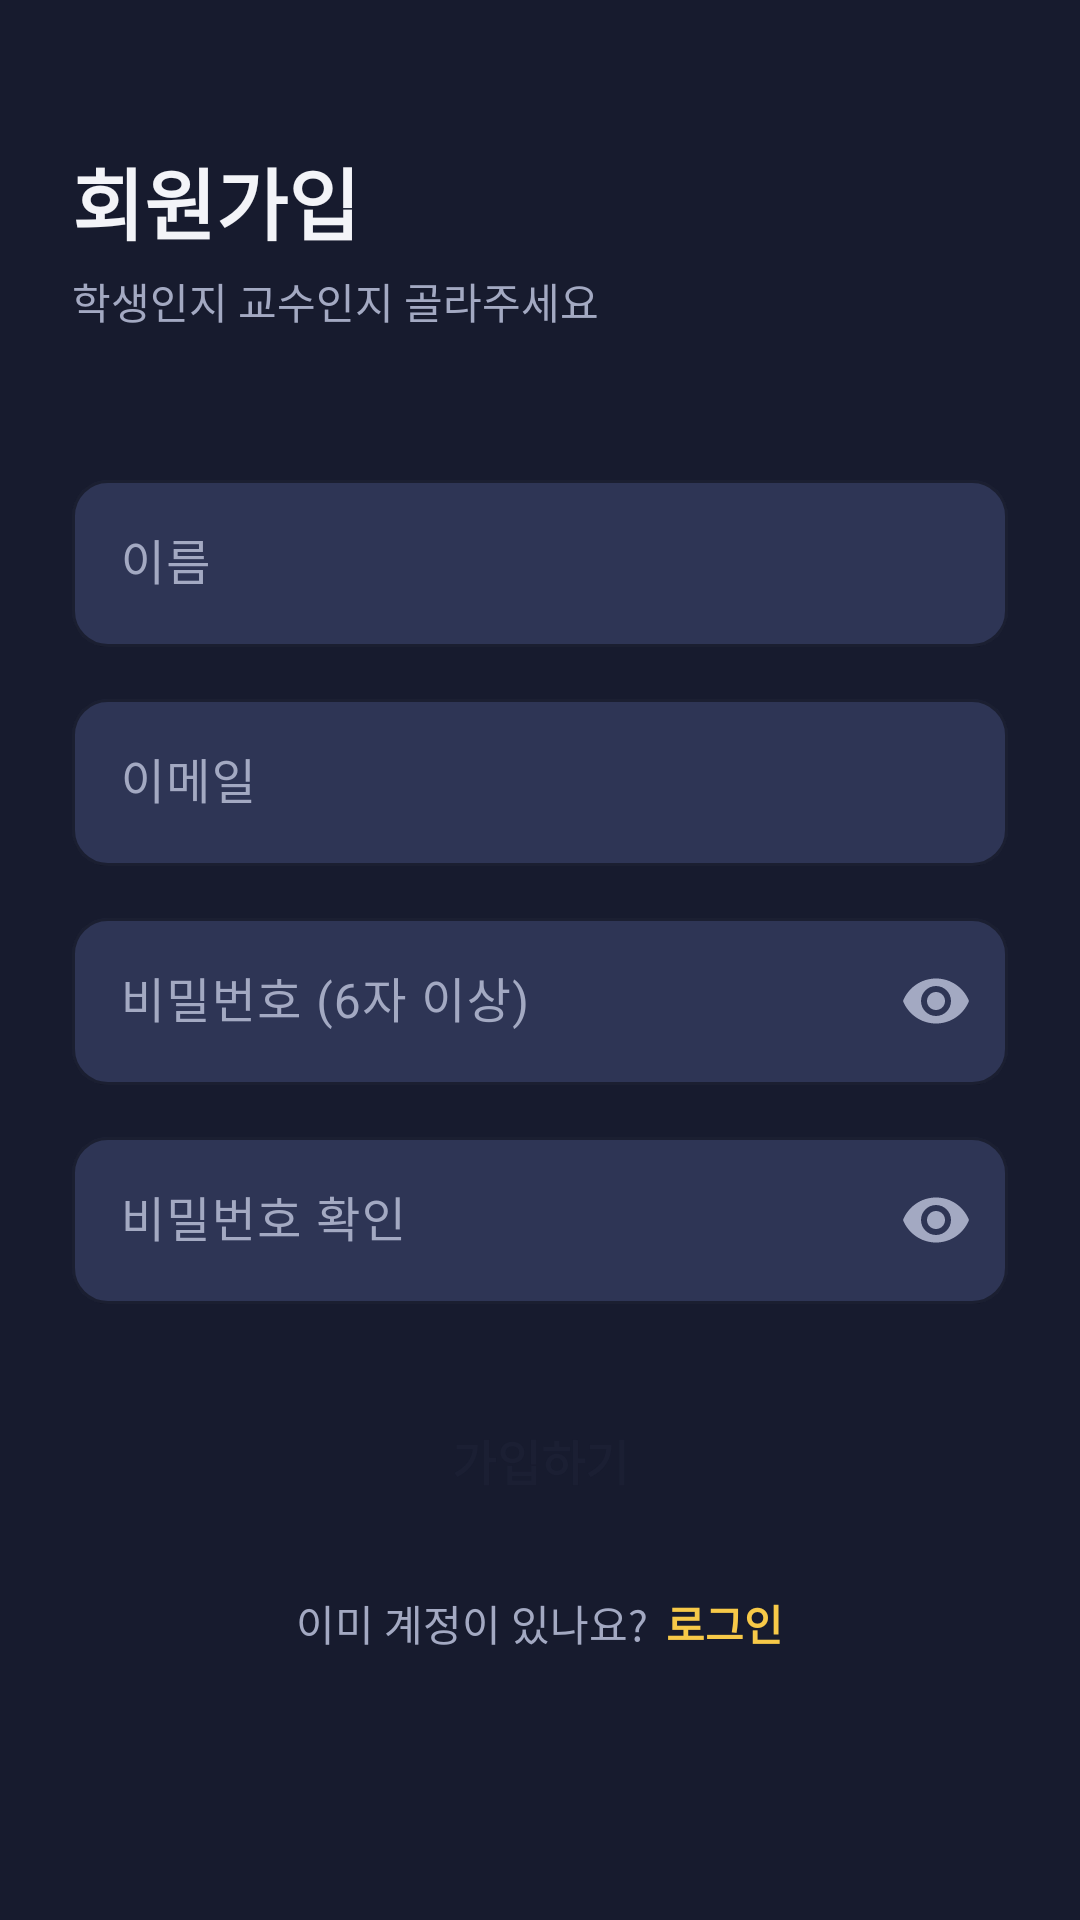

Layout XML and referenced resources for this Android screen:
<!-- AndroidManifest.xml: application theme Theme.Gyaut -->
<!-- res/layout/activity_sign_up.xml -->
<?xml version="1.0" encoding="utf-8"?>
<ScrollView xmlns:android="http://schemas.android.com/apk/res/android"
    xmlns:app="http://schemas.android.com/apk/res-auto"
    xmlns:tools="http://schemas.android.com/tools"
    android:id="@+id/main"
    android:layout_width="match_parent"
    android:layout_height="match_parent"
    android:background="@color/bg"
    android:fillViewport="true"
    tools:context=".auth.SignUpActivity">

    <LinearLayout
        android:layout_width="match_parent"
        android:layout_height="wrap_content"
        android:orientation="vertical"
        android:padding="24dp">

        <TextView
            android:layout_width="wrap_content"
            android:layout_height="wrap_content"
            android:layout_marginTop="24dp"
            android:text="회원가입"
            android:textColor="@color/text"
            android:textSize="26sp"
            android:textStyle="bold" />

        <TextView
            android:layout_width="wrap_content"
            android:layout_height="wrap_content"
            android:layout_marginTop="4dp"
            android:text="학생인지 교수인지 골라주세요"
            android:textColor="@color/text2"
            android:textSize="14sp" />

        
        <com.google.android.material.button.MaterialButtonToggleGroup
            android:id="@+id/toggleRole"
            android:layout_width="match_parent"
            android:layout_height="wrap_content"
            android:layout_marginTop="24dp"
            app:checkedButton="@+id/btnRoleStudent"
            app:selectionRequired="true"
            app:singleSelection="true">

            <Button
                android:id="@+id/btnRoleStudent"
                style="@style/Widget.Gyaut.Button.Toggle"
                android:layout_width="0dp"
                android:layout_height="wrap_content"
                android:layout_weight="1"
                android:text="학생" />

            <Button
                android:id="@+id/btnRoleProfessor"
                style="@style/Widget.Gyaut.Button.Toggle"
                android:layout_width="0dp"
                android:layout_height="wrap_content"
                android:layout_weight="1"
                android:text="교수" />
        </com.google.android.material.button.MaterialButtonToggleGroup>

        
        <com.google.android.material.textfield.TextInputLayout
            android:id="@+id/inputName"
            style="@style/Widget.Gyaut.TextInput"
            android:layout_width="match_parent"
            android:layout_height="wrap_content"
            android:layout_marginTop="20dp"
            android:hint="이름">

            <com.google.android.material.textfield.TextInputEditText
                android:id="@+id/editName"
                android:layout_width="match_parent"
                android:layout_height="wrap_content"
                android:inputType="textPersonName"
                android:textColor="@color/text" />
        </com.google.android.material.textfield.TextInputLayout>

        
        <com.google.android.material.textfield.TextInputLayout
            android:id="@+id/inputEmail"
            style="@style/Widget.Gyaut.TextInput"
            android:layout_width="match_parent"
            android:layout_height="wrap_content"
            android:layout_marginTop="12dp"
            android:hint="이메일">

            <com.google.android.material.textfield.TextInputEditText
                android:id="@+id/editEmail"
                android:layout_width="match_parent"
                android:layout_height="wrap_content"
                android:inputType="textEmailAddress"
                android:textColor="@color/text" />
        </com.google.android.material.textfield.TextInputLayout>

        
        <com.google.android.material.textfield.TextInputLayout
            android:id="@+id/inputPassword"
            style="@style/Widget.Gyaut.TextInput"
            android:layout_width="match_parent"
            android:layout_height="wrap_content"
            android:layout_marginTop="12dp"
            android:hint="비밀번호 (6자 이상)"
            app:endIconMode="password_toggle"
            app:endIconTint="@color/text2">

            <com.google.android.material.textfield.TextInputEditText
                android:id="@+id/editPassword"
                android:layout_width="match_parent"
                android:layout_height="wrap_content"
                android:inputType="textPassword"
                android:textColor="@color/text" />
        </com.google.android.material.textfield.TextInputLayout>

        
        <com.google.android.material.textfield.TextInputLayout
            android:id="@+id/inputPasswordConfirm"
            style="@style/Widget.Gyaut.TextInput"
            android:layout_width="match_parent"
            android:layout_height="wrap_content"
            android:layout_marginTop="12dp"
            android:hint="비밀번호 확인"
            app:endIconMode="password_toggle"
            app:endIconTint="@color/text2">

            <com.google.android.material.textfield.TextInputEditText
                android:id="@+id/editPasswordConfirm"
                android:layout_width="match_parent"
                android:layout_height="wrap_content"
                android:inputType="textPassword"
                android:textColor="@color/text" />
        </com.google.android.material.textfield.TextInputLayout>

        <Button
            android:id="@+id/btnSignUp"
            style="@style/Widget.Gyaut.Button"
            android:layout_width="match_parent"
            android:layout_height="wrap_content"
            android:layout_marginTop="24dp"
            android:text="가입하기" />

        
        <LinearLayout
            android:layout_width="wrap_content"
            android:layout_height="wrap_content"
            android:layout_gravity="center_horizontal"
            android:layout_marginTop="16dp"
            android:orientation="horizontal">

            <TextView
                android:layout_width="wrap_content"
                android:layout_height="wrap_content"
                android:text="이미 계정이 있나요?"
                android:textColor="@color/text2"
                android:textSize="14sp" />

            <TextView
                android:id="@+id/textGoLogin"
                android:layout_width="wrap_content"
                android:layout_height="wrap_content"
                android:layout_marginStart="6dp"
                android:text="로그인"
                android:textColor="@color/primary"
                android:textSize="14sp"
                android:textStyle="bold" />
        </LinearLayout>

    </LinearLayout>
</ScrollView>
<!-- resources referenced by this layout -->
<resources>
  <color name="bg">#171B2E</color>
  <color name="primary">#F7C948</color>
  <color name="text">#F3F4F8</color>
  <color name="text2">#A3A9C2</color>
  <style name="Widget.Gyaut.Button" parent="Widget.Material3.Button">
          <item name="backgroundTint">@color/primary</item>
          <item name="android:textColor">@color/onPrimary</item>
          <item name="android:textSize">16sp</item>
          <item name="android:textStyle">bold</item>
          <item name="android:minHeight">56dp</item>
          <item name="cornerRadius">12dp</item>
      </style>
  <style name="Widget.Gyaut.Button.Toggle" parent="Widget.Material3.Button.OutlinedButton">
          <item name="backgroundTint">@color/toggle_bg</item>
          <item name="android:textColor">@color/toggle_text</item>
          <item name="strokeColor">@color/line</item>
          <item name="android:textSize">15sp</item>
          <item name="android:textStyle">bold</item>
          <item name="android:minHeight">48dp</item>
          <item name="cornerRadius">12dp</item>
      </style>
  <style name="Widget.Gyaut.TextInput" parent="Widget.Material3.TextInputLayout.OutlinedBox">
          <item name="boxBackgroundColor">@color/surface2</item>
          <item name="boxStrokeColor">@color/primary</item>
          <item name="hintTextColor">@color/primary</item>
          <item name="android:textColorHint">@color/text2</item>
          <item name="boxCornerRadiusTopStart">12dp</item>
          <item name="boxCornerRadiusTopEnd">12dp</item>
          <item name="boxCornerRadiusBottomStart">12dp</item>
          <item name="boxCornerRadiusBottomEnd">12dp</item>
      </style>
  <style name="Theme.Gyaut" parent="Base.Theme.Gyaut" />
  <color name="onPrimary">#1B1F33</color>
  <color name="line">#2F3655</color>
  <color name="surface2">#2E3555</color>
  <style name="Base.Theme.Gyaut" parent="Theme.Material3.Dark.NoActionBar">
          
          
          <item name="android:windowBackground">@color/bg</item>
          <item name="colorPrimary">@color/primary</item>
          <item name="colorOnPrimary">@color/onPrimary</item>
      </style>
</resources>
